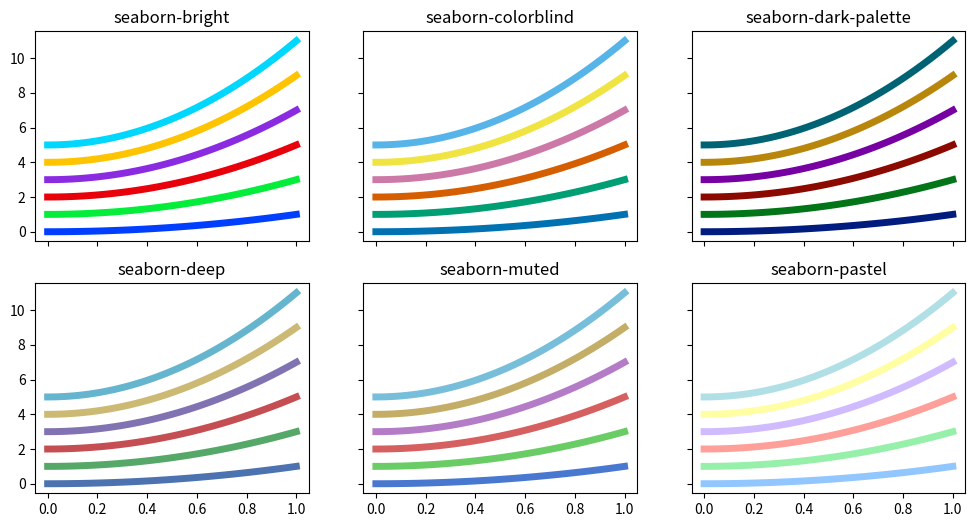

This figure's Python source: (Note: this script raises an exception after producing the figure.)
import matplotlib
import matplotlib.pyplot as plt
get_ipython().magic('matplotlib inline')
seaborn_style = [style for style in matplotlib.style.available if "seaborn" in style]
seaborn_style

import numpy as np

colors = {
    "seaborn-bright": ['003FFF', '03ED3A', 'E8000B', '8A2BE2', 'FFC400', '00D7FF'],
    "seaborn-colorblind": ['0072B2', '009E73', 'D55E00', 'CC79A7', 'F0E442', '56B4E9'],
    "seaborn-dark-palette": ['001C7F', '017517', '8C0900', '7600A1', 'B8860B', '006374'],
    "seaborn-deep": ['4C72B0', '55A868', 'C44E52', '8172B2', 'CCB974', '64B5CD'],
    "seaborn-muted": ['4878CF', '6ACC65', 'D65F5F', 'B47CC7', 'C4AD66', '77BEDB'],
    "seaborn-pastel": ['92C6FF', '97F0AA', 'FF9F9A', 'D0BBFF', 'FFFEA3', 'B0E0E6']    
}
f, axes = plt.subplots(2, 3, figsize=(12, 6), sharex=True, sharey=True)
x = np.linspace(0, 1, 100)
for ax, cname in zip(axes.flat, colors):
    for i, color in enumerate(colors[cname]):
        ax.plot(x, (i+1)*x**2 + i, color="#" + color, linewidth=5)
        ax.set_title(cname)

base = "/Library/Frameworks/Python.framework/Versions/3.5/lib/python3.5/site-packages/matplotlib/mpl-data/stylelib/"
styles = ["seaborn-notebook", "seaborn-paper", "seaborn-poster", "seaborn-talk"]
f, axes = plt.subplots(2, 2, figsize=(6, 6))
x = np.linspace(0, 1, 100)
for ax, style in zip(axes.flat, styles):
    rc = matplotlib.style.core.rc_params_from_file(base + style + ".mplstyle")
    matplotlib.rcParams.update(rc)
    for i in range(6):
        ax.plot(x, (i+1)*x**2 + i, linewidth=5)
        ax.set_title(style)
plt.tight_layout()

matplotlib.style.use(["seaborn-darkgrid", "seaborn-colorblind", "seaborn-notebook"])
x = np.linspace(0, 1, 100)
for i in range(6):
    plt.plot(x, (i+1)*x**2 + i)
plt.title("With the darkgrid, colorblind and notebook styles")

matplotlib.style.use(["seaborn-whitegrid", "seaborn-deep", "seaborn-notebook"])
x = np.linspace(0, 1, 100)
for i in range(6):
    plt.plot(x, (i+1)*x**2 + i)
plt.title("With the whitegrid, deep and notebook styles")

matplotlib.style.use(["seaborn-ticks", "seaborn-deep", "seaborn-paper"])
x = np.linspace(0, 1, 100)
for i in range(6):
    plt.plot(x, (i+1)*x**2 + i)
plt.title("With the white, ticks, deep and notebook styles")

